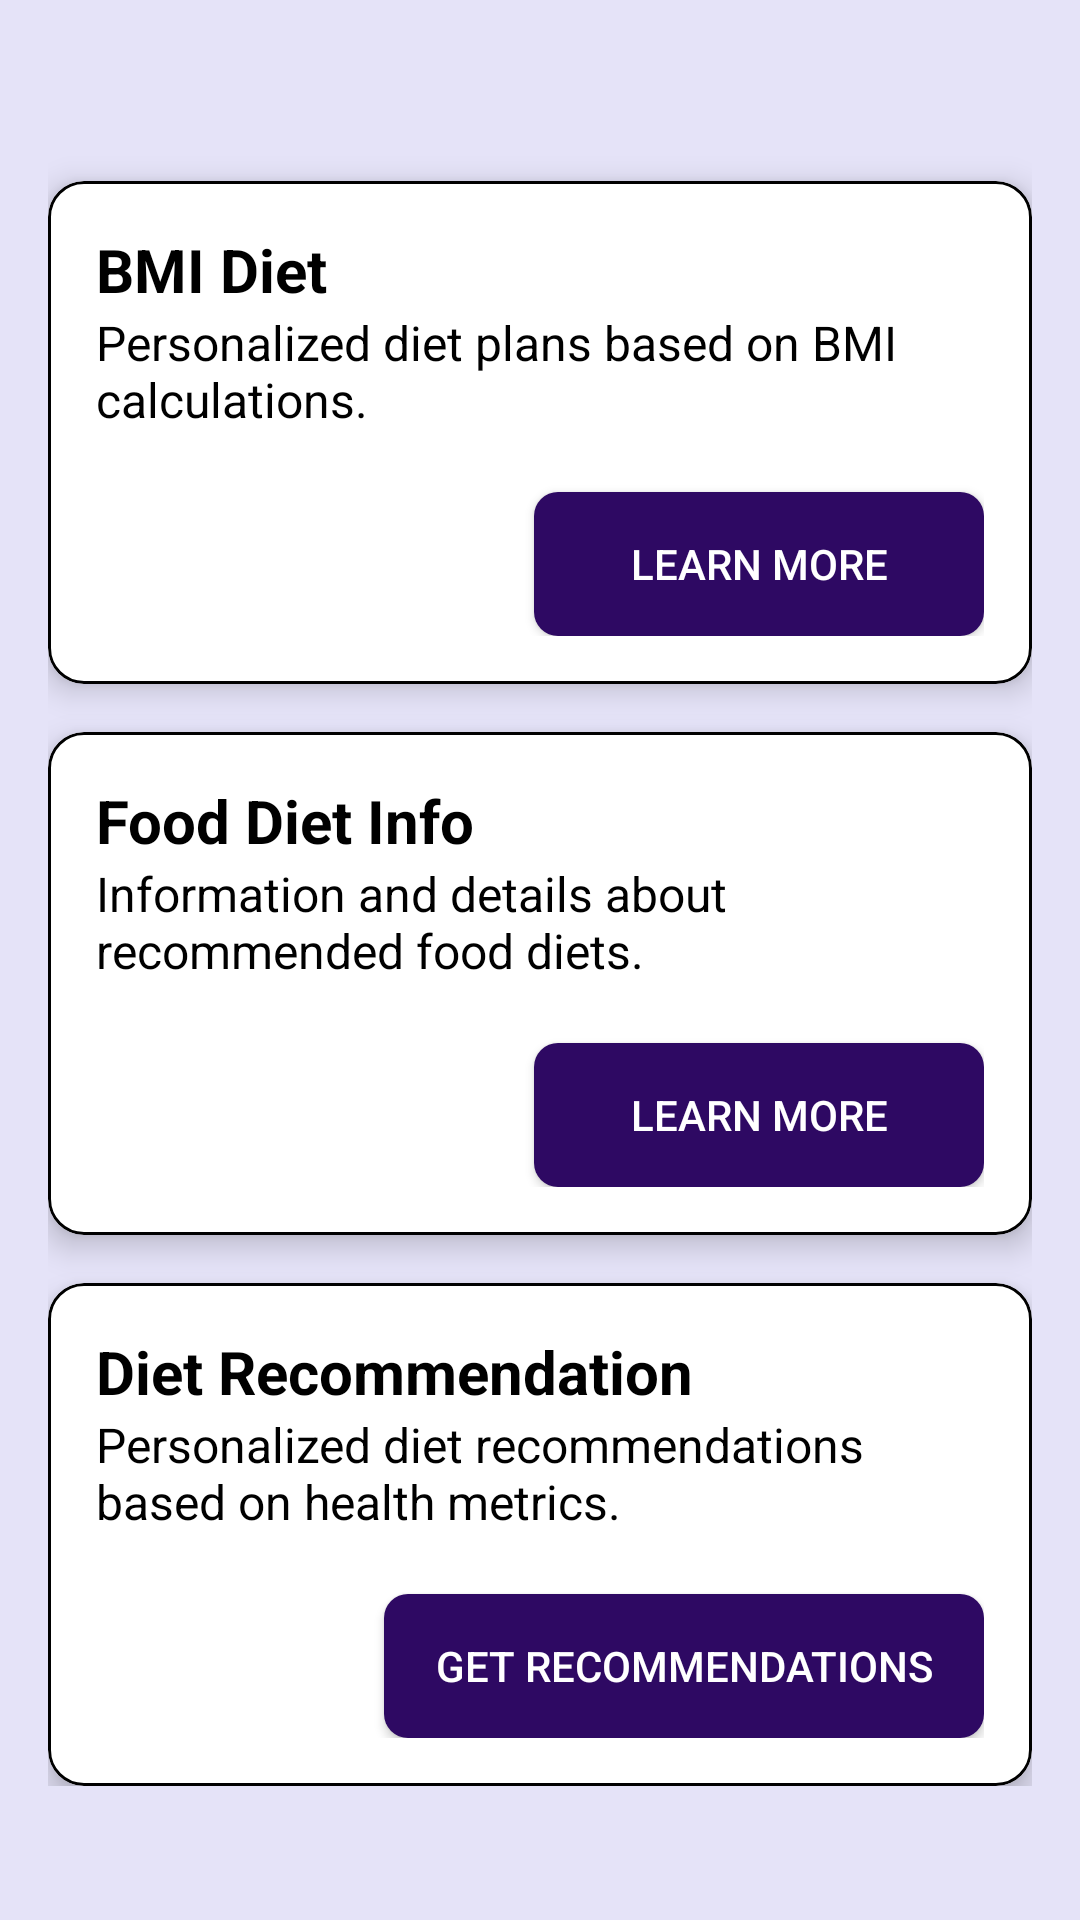

Produce the Android XML layout that renders to this screen, including the resource entries it uses.
<!-- AndroidManifest.xml: application theme Theme.AuraFit -->
<!-- res/layout/activity_diet_plan.xml -->
<?xml version="1.0" encoding="utf-8"?>
<androidx.core.widget.NestedScrollView xmlns:android="http://schemas.android.com/apk/res/android"
    xmlns:tools="http://schemas.android.com/tools"
    xmlns:app="http://schemas.android.com/apk/res-auto"
    android:layout_width="match_parent"
    android:id="@+id/main"
    android:layout_height="match_parent"
    android:background="@color/light_deepblue"
    android:padding="16dp"
    tools:context=".ui.bottom_nav_fragments.view.mental_fitness.MindCareActivity">

    <LinearLayout
        android:layout_width="match_parent"
        android:layout_height="wrap_content"
        android:layout_gravity="center"
        android:orientation="vertical">

        
        <com.google.android.material.card.MaterialCardView
            android:layout_width="match_parent"
            android:layout_height="wrap_content"
            android:layout_marginTop="16dp"
            app:cardBackgroundColor="@color/white"
            app:cardCornerRadius="12dp"
            app:cardElevation="6dp"
            app:strokeColor="@color/black"
            app:strokeWidth="1dp"
            android:clickable="true"
            android:focusable="true">

            <LinearLayout
                android:layout_width="match_parent"
                android:layout_height="wrap_content"
                android:orientation="vertical"
                android:padding="16dp"
                android:gravity="center_vertical">

                <TextView
                    android:layout_width="wrap_content"
                    android:layout_height="wrap_content"
                    android:text="BMI Diet"
                    android:textSize="20sp"
                    android:textStyle="bold"
                    android:textColor="@color/black" />

                <TextView
                    android:layout_width="wrap_content"
                    android:layout_height="wrap_content"
                    android:text="Personalized diet plans based on BMI calculations."
                    android:textSize="16sp"
                    android:textColor="@color/black" />

                <androidx.appcompat.widget.AppCompatButton
                    android:id="@+id/btn_bmi_diet"
                    android:layout_width="150dp"
                    android:layout_height="wrap_content"
                    android:layout_gravity="end"
                    android:orientation="horizontal"
                    android:padding="10dp"
                    android:layout_marginTop="20dp"
                    android:text="Learn More"
                    android:textAlignment="center"
                    android:textColor="@color/white"
                    android:background="@drawable/button_background"
                    tools:ignore="RtlCompat" />

            </LinearLayout>
        </com.google.android.material.card.MaterialCardView>

        
        <com.google.android.material.card.MaterialCardView
            android:layout_width="match_parent"
            android:layout_height="wrap_content"
            android:layout_marginTop="16dp"
            app:cardBackgroundColor="@color/white"
            app:cardCornerRadius="12dp"
            app:cardElevation="6dp"
            app:strokeColor="@color/black"
            app:strokeWidth="1dp"
            android:clickable="true"
            android:focusable="true">

            <LinearLayout
                android:layout_width="match_parent"
                android:layout_height="wrap_content"
                android:orientation="vertical"
                android:padding="16dp"
                android:gravity="center_vertical">


                <TextView
                    android:layout_width="wrap_content"
                    android:layout_height="wrap_content"
                    android:text="Food Diet Info"
                    android:textSize="20sp"
                    android:textStyle="bold"
                    android:textColor="@color/black" />

                <TextView
                    android:layout_width="wrap_content"
                    android:layout_height="wrap_content"
                    android:text="Information and details about recommended food diets."
                    android:textSize="16sp"
                    android:textColor="@color/black" />

                <androidx.appcompat.widget.AppCompatButton
                    android:id="@+id/btn_food_diet_info"
                    android:layout_width="150dp"
                    android:layout_height="wrap_content"
                    android:layout_gravity="end"
                    android:orientation="horizontal"
                    android:padding="10dp"
                    android:layout_marginTop="20dp"
                    android:text="Learn More"
                    android:textAlignment="center"
                    android:textColor="@color/white"
                    android:background="@drawable/button_background"
                    tools:ignore="RtlCompat" />

            </LinearLayout>
        </com.google.android.material.card.MaterialCardView>

        
        <com.google.android.material.card.MaterialCardView
            android:layout_width="match_parent"
            android:layout_height="wrap_content"
            android:layout_marginTop="16dp"
            app:cardBackgroundColor="@color/white"
            app:cardCornerRadius="12dp"
            app:cardElevation="6dp"
            app:strokeColor="@color/black"
            app:strokeWidth="1dp"
            android:clickable="true"
            android:focusable="true">

            <LinearLayout
                android:layout_width="match_parent"
                android:layout_height="wrap_content"
                android:orientation="vertical"
                android:padding="16dp"
                android:gravity="center_vertical">


                <TextView
                    android:layout_width="wrap_content"
                    android:layout_height="wrap_content"
                    android:text="Diet Recommendation"
                    android:textSize="20sp"
                    android:textStyle="bold"
                    android:textColor="@color/black" />

                <TextView
                    android:layout_width="wrap_content"
                    android:layout_height="wrap_content"
                    android:text="Personalized diet recommendations based on health metrics."
                    android:textSize="16sp"
                    android:textColor="@color/black" />

                <androidx.appcompat.widget.AppCompatButton
                    android:id="@+id/btn_diet_recommendation"
                    android:layout_width="200dp"
                    android:layout_height="wrap_content"
                    android:layout_gravity="end"
                    android:orientation="horizontal"
                    android:padding="10dp"
                    android:layout_marginTop="20dp"
                    android:text="Get recommendations"
                    android:textAlignment="center"
                    android:textColor="@color/white"
                    android:background="@drawable/button_background"
                    tools:ignore="RtlCompat" />
            </LinearLayout>
        </com.google.android.material.card.MaterialCardView>

    </LinearLayout>

</androidx.core.widget.NestedScrollView>
<!-- resources referenced by this layout -->
<resources>
  <color name="black">#FF000000</color>
  <color name="light_deepblue">#6FC3C9EF</color>
  <color name="white">#FFFFFF</color>
  <!-- drawable button_background (drawable) -->
  <selector xmlns:android="http://schemas.android.com/apk/res/android">
      
      <item android:state_pressed="true">
          <shape>
              <solid android:color="@color/button_background_pressed" />
              <corners android:radius="8dp" />
          </shape>
      </item>
      
      <item>
          <shape>
              <solid android:color="@color/button_background" />
              <corners android:radius="8dp" />
          </shape>
      </item>
  </selector>
  <style name="Theme.AuraFit" parent="Base.Theme.AuraFit" />
  <color name="button_background_pressed">#110234</color>
  <color name="button_background">#2E0963</color>
  <style name="Base.Theme.AuraFit" parent="Theme.Material3.DayNight.NoActionBar">
          
          <item name="android:statusBarColor">@color/light_deepblue</item>
      </style>
</resources>
